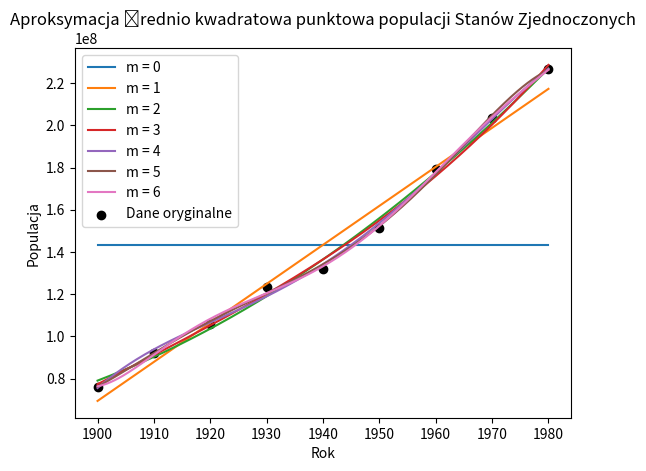

Python code for this plot:
import numpy as np
import matplotlib.pyplot as plt


# Dane z tabeli populacji stanów zjednoczonych
years = np.array([1900, 1910, 1920, 1930, 1940, 1950, 1960, 1970, 1980])
population = np.array([76212168, 92228496, 106021537, 123202624, 132164569, 151325798,179323175 ,203302031,226542199])

#Zad1 aproksymacja średniokwadratowa punktowa
# Przedział interpolacji
xmin, xmax = years[0], years[-1]

# Wartości x dla wykresu (odstępy równomierne)
x_plot = np.linspace(xmin, xmax, 1000)

# Wielomiany interpolacyjne
for m in range(7):
    coeffs = np.polyfit(years, population, m)
    y_plot = np.polyval(coeffs, x_plot)
    plt.plot(x_plot, y_plot, label=f'm = {m}')

# Dane oryginalne
plt.scatter(years, population, label='Dane oryginalne', color='black')

# Konfiguracja wykresu
plt.title('Aproksymacja średnio kwadratowa punktowa populacji Stanów Zjednoczonych')
plt.xlabel('Rok')
plt.ylabel('Populacja')
plt.legend(loc='upper left')

# Wyświetlenie wykresu
plt.show()

# a)
# Prawdziwa wartość populacji w 1990 roku
true_value = 248709873

# Ekstrapolacja dla każdego stopnia wielomianu
tab_coeffs = []
for m in range(7):
    coeffs = np.polyfit(years, population, m)
    tab_coeffs.append(coeffs)
    predicted_value = np.polyval(coeffs, 1990)
    error = (predicted_value - true_value) / true_value * 100
    print(f'm = {m}, Przewidywana wartość: {predicted_value}, Błąd względny: {error:.2f}%')

# Możemy zauważyć, że błąd względny ekstrapolacji maleje wraz ze wzrostem stopnia wielomianu,
# a najlepszy wynik (najmniejszy błąd względny) uzyskujemy dla m=4, czyli wielomianu czwartego stopnia.

#b)

def AIC(population, coeffs, k):
    residual_sum_sq = 0
    for i in range(len(population)):
        residual_sum_sq += np.square(population[i] - np.polyval(coeffs, years[i]))
    AIC = 2*k - k*np.log(residual_sum_sq/k)
    return AIC

def AICc(AIC, k, n):
    return AIC + (2*k*(k+1))/(n-k-1)

for m in range(len(coeffs)):
    print("m= ",m,", wartość kryterium: ",AICc(AIC(population,tab_coeffs[m],m+1),m+1,len(population)))

# Warto jednak zauważyć, że ujemne wartości AIC niekoniecznie oznaczają błąd w implementacji czy wadliwość metody.
# W przypadku gdy porównywane modele są bardzo dobre, wartości AIC dla wszystkich modeli mogą być ujemne, a różnica między nimi będzie jednakowa.
# Z tego powodu AIC powinno być stosowane raczej do porównywania różnych modeli, niż do oceny ich jakości w bezwzględny sposób.